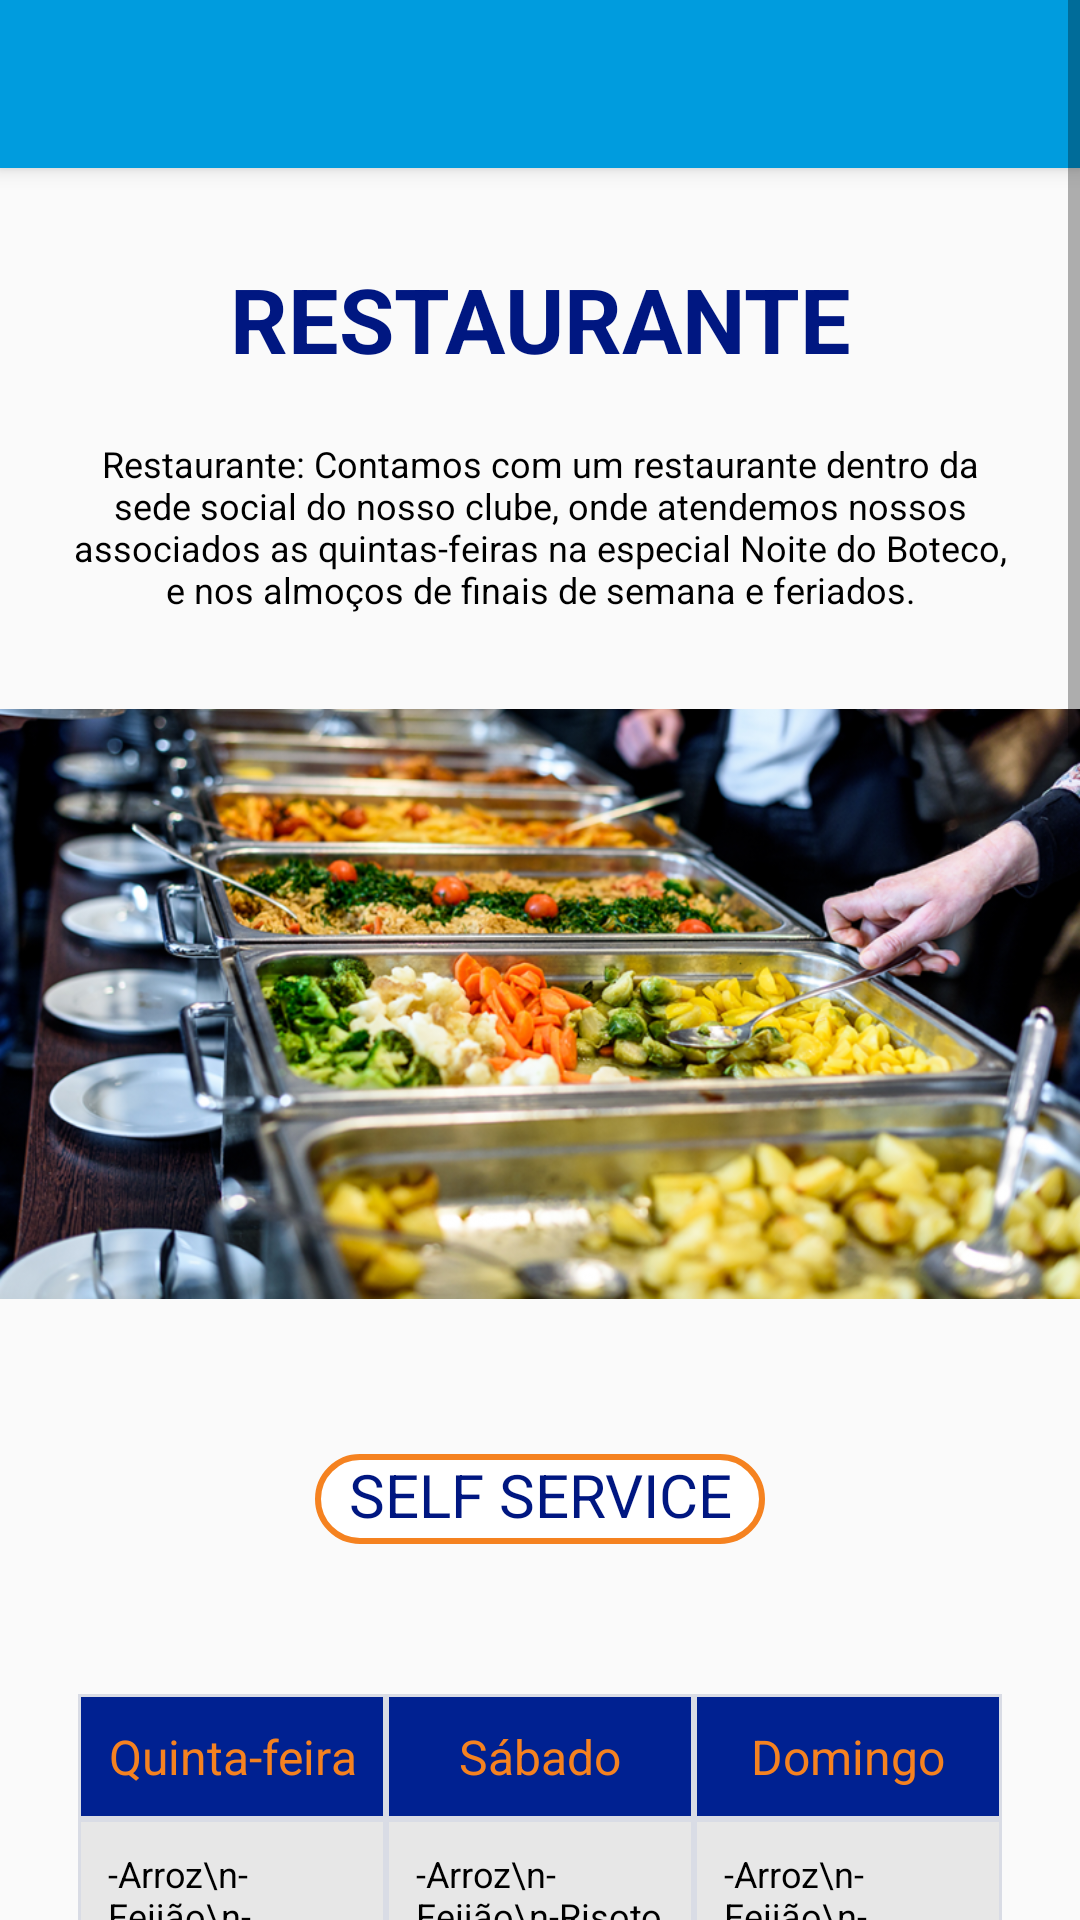

Write the Android layout XML for this screen, with the resource values it uses.
<!-- AndroidManifest.xml: application theme Theme.ClubeMogiano -->
<!-- res/layout/activity_services.xml -->
<?xml version="1.0" encoding="utf-8"?>
<ScrollView xmlns:android="http://schemas.android.com/apk/res/android"
    xmlns:app="http://schemas.android.com/apk/res-auto"
    android:layout_width="match_parent"
    android:layout_height="match_parent"
    android:orientation="vertical">

    <LinearLayout
        android:layout_width="match_parent"
        android:layout_height="match_parent"
        android:orientation="vertical">


        <androidx.appcompat.widget.Toolbar
            android:id="@+id/toolbar_services"
            android:layout_width="match_parent"
            android:layout_height="?attr/actionBarSize"
            android:background="@color/blue_toolbar"
            android:elevation="4dp"
            android:theme="@style/ThemeOverlay.AppCompat.ActionBar" />

        <TextView
            android:id="@+id/textView"
            android:layout_width="match_parent"
            android:layout_height="wrap_content"
            android:layout_marginTop="30dp"
            android:text="RESTAURANTE"
            android:textAlignment="center"
            android:textColor="@color/blue_clube"
            android:textSize="30sp"
            android:textStyle="bold" />


        <TextView
            android:layout_width="match_parent"
            android:layout_height="wrap_content"
            android:layout_marginLeft="20dp"
            android:layout_marginTop="20dp"
            android:layout_marginRight="20dp"
            android:text="Restaurante: Contamos com um restaurante dentro da sede social do nosso clube, onde atendemos nossos associados as quintas-feiras na especial Noite do Boteco, e nos almoços de finais de semana e feriados."
            android:textAlignment="center"
            android:textColor="@color/black"
            android:textSize="12sp" />


        <ImageView
            android:layout_width="wrap_content"
            android:layout_height="260dp"
            android:src="@drawable/self_service" />

        <TextView
            android:id="@+id/se_button"
            android:layout_width="150dp"
            android:layout_height="30dp"
            android:layout_gravity="center"
            android:layout_marginTop="20dp"
            android:background="@drawable/background_button_sports"
            android:text="@string/self_service"
            android:textAlignment="center"
            android:textColor="@color/blue_clube"
            android:textSize="20sp" />

        <TableLayout
            android:layout_width="match_parent"
            android:layout_height="wrap_content"
            android:layout_marginStart="26dp"
            android:layout_marginTop="50dp"
            android:layout_marginEnd="26dp"
            android:layout_marginBottom="80dp">

            <TableRow
                android:layout_height="60dp"
                android:background="@color/blue_table_top">

                <TextView
                    android:layout_width="1dp"
                    android:layout_height="match_parent"
                    android:layout_weight="1"
                    android:background="@drawable/fundo_da_tabela"
                    android:hyphenationFrequency="normal"
                    android:padding="10dp"
                    android:text="Quinta-feira"
                    android:textAlignment="center"
                    android:textColor="@color/orange_edge"
                    android:textSize="16sp" />

                <TextView
                    android:layout_width="1dp"
                    android:layout_height="match_parent"
                    android:layout_weight="1"
                    android:background="@drawable/fundo_da_tabela"
                    android:hyphenationFrequency="normal"
                    android:padding="10dp"
                    android:text="Sábado"
                    android:textAlignment="center"
                    android:textColor="@color/orange_edge"
                    android:textSize="16sp" />

                <TextView
                    android:layout_width="1dp"
                    android:layout_height="match_parent"
                    android:layout_weight="1"
                    android:background="@drawable/fundo_da_tabela"
                    android:hyphenationFrequency="normal"
                    android:padding="10dp"
                    android:text="Domingo"
                    android:textAlignment="center"
                    android:textColor="@color/orange_edge"
                    android:textSize="16sp" />

            </TableRow>

            <TableRow android:background="@color/gray_table">

                <TextView
                    android:layout_width="0dp"
                    android:layout_height="match_parent"
                    android:layout_weight="1"
                    android:background="@drawable/fundo_da_tabela"
                    android:hyphenationFrequency="normal"
                    android:padding="10dp"
                    android:text="-Arroz\n-Feijão\n-Farofa\n-Banana Milanesa\n-Pastel de queijo\n-Torresmo\n-Linguiça\n-Isca de frango"
                    android:textColor="@color/black"
                    android:textSize="12sp" />

                <TextView
                    android:layout_width="0dp"
                    android:layout_height="match_parent"
                    android:layout_weight="1"
                    android:background="@drawable/fundo_da_tabela"
                    android:hyphenationFrequency="normal"
                    android:padding="10dp"
                    android:text="-Arroz\n-Feijão\n-Risoto de palmito\n-Farofa\n-Banana Milanesa\n-Pastel de queijo\n-Filé Mignon\n-Isca de frango\n-Strogonoff de cogumelos"
                    android:textColor="@color/black"
                    android:textSize="12sp" />

                <TextView
                    android:layout_width="0dp"
                    android:layout_height="match_parent"
                    android:layout_weight="1"
                    android:background="@drawable/fundo_da_tabela"
                    android:hyphenationFrequency="normal"
                    android:padding="10dp"
                    android:text="-Arroz\n-Feijão\n-Banana Milanesa\n-Pastel de queijo\n-Parmegiana de Peixe\n-Isca de frango\n-Salmão"
                    android:textColor="@color/black"
                    android:textSize="12sp" />


            </TableRow>

        </TableLayout>


        <TextView
            android:id="@+id/lanchonete"
            android:layout_width="match_parent"
            android:layout_height="wrap_content"
            android:text="LANCHONETE"
            android:textAlignment="center"
            android:textColor="@color/blue_clube"
            android:textSize="30sp"
            android:textStyle="bold" />

        <TextView
            android:layout_width="match_parent"
            android:layout_height="wrap_content"
            android:layout_marginLeft="20dp"
            android:layout_marginTop="20dp"
            android:layout_marginRight="20dp"
            android:text="Lanchonete / Bar : Junto ao restaurante possuimos uma lanchonete, onde servimos algumas refeições como salgados, porções, pratos feitos e também bebidas como refrigerantes, águas, cervejas e drinks."
            android:textAlignment="center"
            android:textColor="@color/black"
            android:textSize="12sp"
            android:layout_marginBottom="20dp"/>

        <ImageView
            android:layout_width="wrap_content"
            android:layout_height="260dp"
            android:src="@drawable/lanchonete" />


        <TableLayout
            android:layout_width="match_parent"
            android:layout_height="wrap_content"
            android:layout_marginStart="26dp"
            android:layout_marginTop="50dp"
            android:layout_marginEnd="26dp"
            android:layout_marginBottom="80dp">

        <TableRow
            android:layout_height="60dp"
            android:background="@color/blue_table_top">

            <TextView
                android:layout_width="1dp"
                android:layout_height="match_parent"
                android:layout_weight="1"
                android:background="@drawable/fundo_da_tabela"
                android:hyphenationFrequency="normal"
                android:padding="20dp"
                android:text="CARDÁPIO"
                android:textAlignment="center"
                android:textColor="@color/orange_edge"
                android:textSize="20sp" />

        </TableRow>

        <TableRow android:background="@color/gray_table">

            <TextView
                android:layout_width="0dp"
                android:layout_height="match_parent"
                android:layout_weight="1"
                android:background="@drawable/fundo_da_tabela"
                android:hyphenationFrequency="normal"
                android:padding="10dp"
                android:text="BEBIDAS  \n\nRefrigerante - 6,00\nH2O - 7,00\nEnergético - 10,00\nSuco Natural - 6,00\nSuco Garrafa 1L - 12,00"
                android:textColor="@color/black" />

            <TextView
                android:layout_width="0dp"
                android:layout_height="match_parent"
                android:layout_weight="1"
                android:background="@drawable/fundo_da_tabela"
                android:hyphenationFrequency="normal"
                android:padding="10dp"
                android:text="PORÇÕES  \n\nIsca de Frango - 40,00\nIsca de Tilápia - 55,00\nBatata Frita - 30,00\nMini Salgados - 40,00\nMini Pastel - 35,00"
                android:textColor="@color/black"/>


        </TableRow>
        </TableLayout>

    </LinearLayout>
</ScrollView>
<!-- resources referenced by this layout -->
<resources>
  <color name="black">#FF000000</color>
  <color name="blue_clube">#001781</color>
  <color name="blue_table_top">#002191</color>
  <color name="blue_toolbar">#009cde</color>
  <color name="gray_table">#e7e7e7</color>
  <color name="orange_edge">#f58220</color>
  <!-- drawable background_button_sports (drawable) -->
  <?xml version="1.0" encoding="utf-8"?>
  <shape xmlns:android="http://schemas.android.com/apk/res/android"
      android:shape="rectangle">
  
      <solid android:color="@color/white" />
  
      <corners android:radius="30dp" />
      <stroke
          android:width="2dp"
          android:color="@color/orange_edge" />
  
  
  </shape>
  <!-- drawable fundo_da_tabela (drawable) -->
  <?xml version="1.0" encoding="utf-8"?>
  <shape xmlns:android="http://schemas.android.com/apk/res/android">
      <stroke
          android:width="1dp"
          android:color="@color/gray_line" />
      <padding
          android:bottom="0dp"
          android:left="0dp"
          android:right="0dp"
          android:top="0dp" />
  </shape>
  <!-- drawable self_service: png bitmap (drawable, 647878 bytes) -->
  <string name="self_service">SELF SERVICE</string>
  <style name="Theme.ClubeMogiano" parent="Theme.AppCompat.Light.NoActionBar" />
  <color name="white">#FFFFFFFF</color>
  <color name="gray_line">#d9dce5</color>
</resources>
